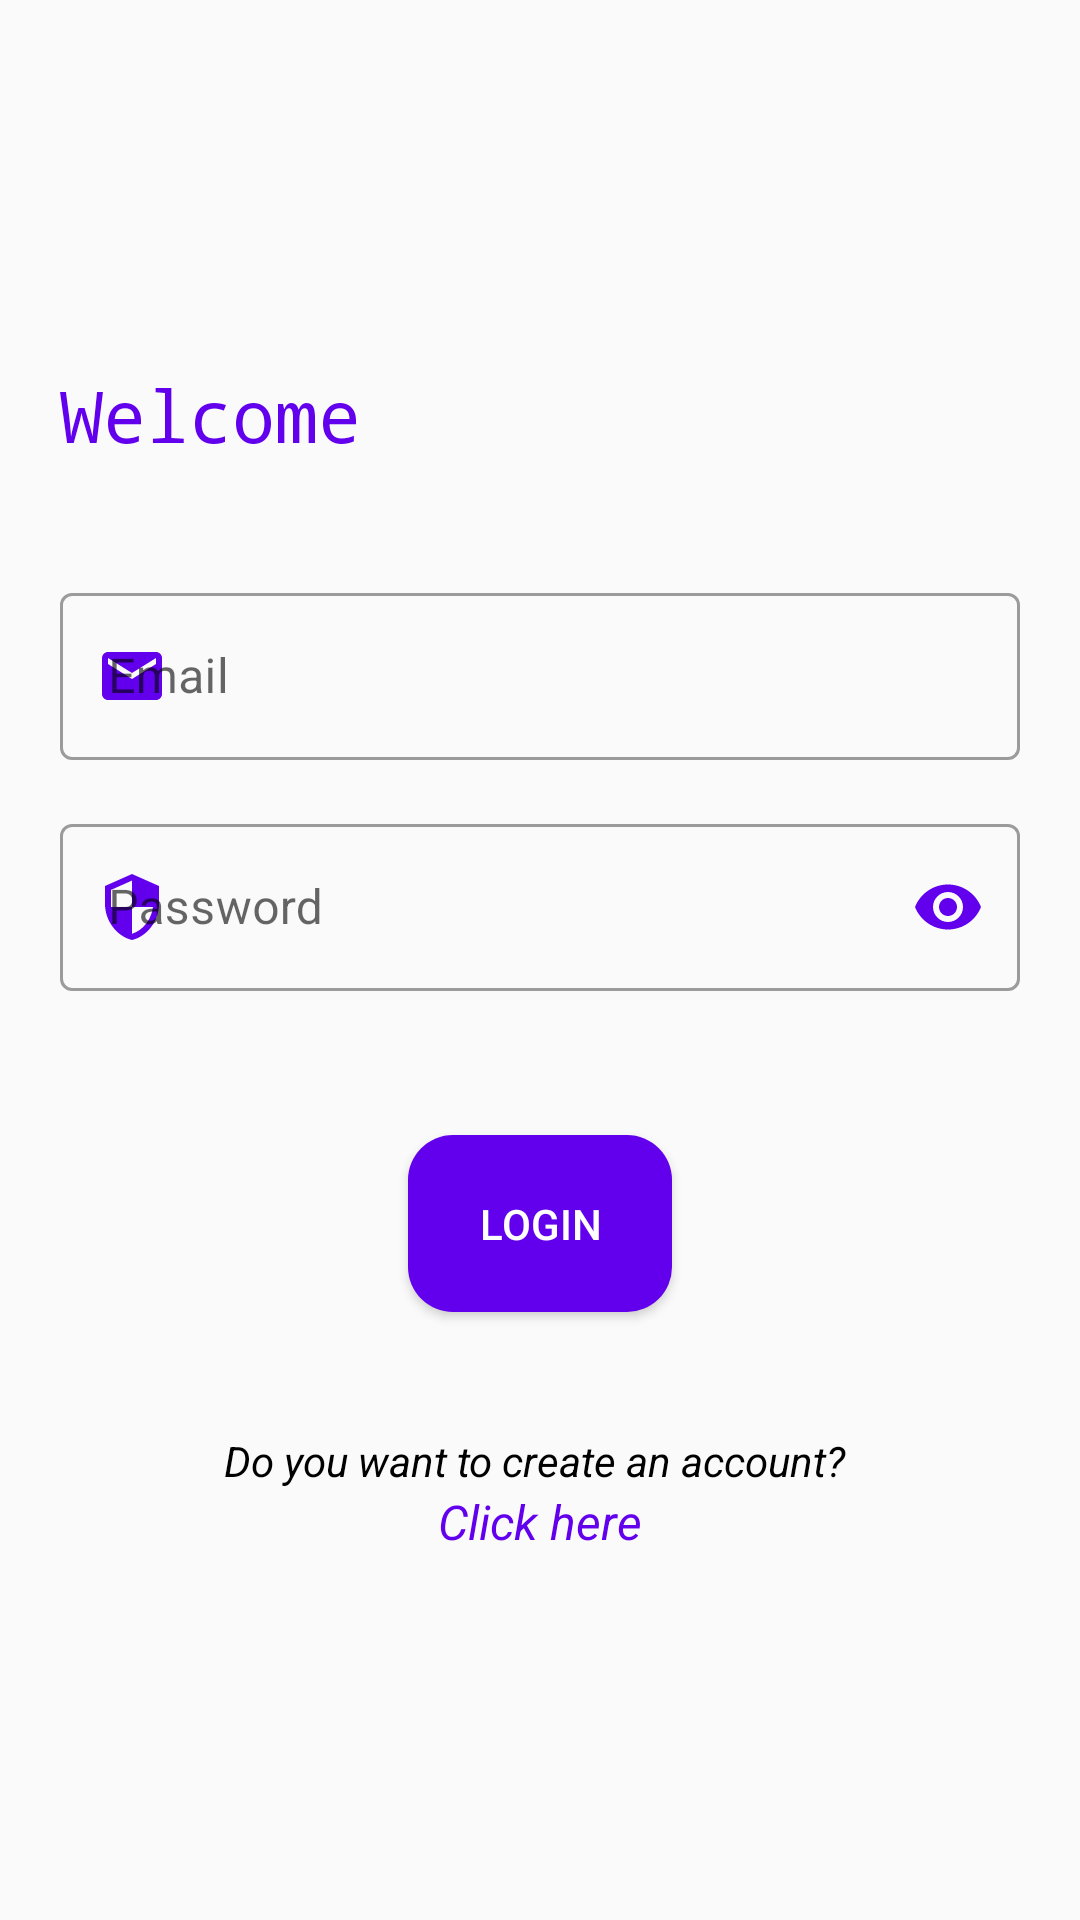

This screen was rendered from an Android layout file. Write that file and the resources it references.
<!-- AndroidManifest.xml: application theme Theme.Assignment_2 -->
<!-- res/layout/activity_login.xml -->
<?xml version="1.0" encoding="utf-8"?>
<LinearLayout
    xmlns:android="http://schemas.android.com/apk/res/android"
    xmlns:tools="http://schemas.android.com/tools"
    xmlns:app="http://schemas.android.com/apk/res-auto"
    android:layout_width="match_parent"
    android:layout_height="match_parent"
    android:orientation="vertical"
    android:padding="20dp"
    tools:context=".login"
    android:gravity="center"
    android:id="@+id/login_layout">
    <TextView
        android:layout_width="match_parent"
        android:layout_height="wrap_content"
        android:fontFamily="monospace"
        android:text="@string/welcome"
        android:textColor="@color/purple_500"
        android:layout_marginBottom="30dp"
        android:textSize="24sp" />
    <com.google.android.material.textfield.TextInputLayout
        android:id="@+id/email_layout"
        android:layout_width="match_parent"
        android:layout_height="wrap_content"
        style="@style/Widget.MaterialComponents.TextInputLayout.OutlinedBox"
        android:layout_marginVertical="8dp"
        android:hint="@string/text_email"
        app:startIconDrawable="@drawable/ic_baseline_email_24"
        app:startIconTint="@color/purple_500">
        <com.google.android.material.textfield.TextInputEditText
            android:id="@+id/email_input"
            android:layout_width="match_parent"
            android:layout_height="match_parent"
            android:inputType="textEmailAddress"/>
    </com.google.android.material.textfield.TextInputLayout>
    <com.google.android.material.textfield.TextInputLayout
        android:id="@+id/password_layout"
        android:layout_width="match_parent"
        android:layout_height="wrap_content"
        style="@style/Widget.MaterialComponents.TextInputLayout.OutlinedBox"
        android:layout_marginVertical="8dp"
        android:hint="@string/text_pass"
        app:passwordToggleEnabled="true"
        app:startIconDrawable="@drawable/ic_baseline_security_24"
        app:startIconTint="@color/purple_500"
        app:passwordToggleTint="@color/purple_500"
        >
        <com.google.android.material.textfield.TextInputEditText
            android:id="@+id/password_input"
            android:layout_width="match_parent"
            android:layout_height="match_parent"
            android:inputType="textPassword"/>
    </com.google.android.material.textfield.TextInputLayout>
    <Button
        android:layout_width="wrap_content"
        android:layout_height="wrap_content"
        android:text="@string/login"
        android:layout_marginVertical="40dp"
        android:background="@drawable/shape_btn"
        android:id="@+id/btn_login"
        android:padding="20dp"
        android:textColor="@color/white"
        />
    <TextView
        android:layout_width="wrap_content"
        android:layout_height="wrap_content"
        android:text="Do you want to create an account? "
        android:textSize="14sp"
        android:textStyle="italic"
        android:textColor="@color/black"/>
    <TextView
        android:layout_width="wrap_content"
        android:layout_height="wrap_content"
        android:onClick="navToSignUp"
        android:text="Click here"
        android:textSize="16sp"
        android:textStyle="italic"
        android:textColor="@color/purple_500" />

  </LinearLayout>
<!-- resources referenced by this layout -->
<resources>
  <!-- drawable ic_baseline_email_24 (drawable) -->
  <vector android:height="24dp" android:tint="#3D7BD7"
      android:viewportHeight="24" android:viewportWidth="24"
      android:width="24dp" xmlns:android="http://schemas.android.com/apk/res/android">
      <path android:fillColor="@android:color/white" android:pathData="M20,4L4,4c-1.1,0 -1.99,0.9 -1.99,2L2,18c0,1.1 0.9,2 2,2h16c1.1,0 2,-0.9 2,-2L22,6c0,-1.1 -0.9,-2 -2,-2zM20,8l-8,5 -8,-5L4,6l8,5 8,-5v2z"/>
  </vector>
  <!-- drawable ic_baseline_security_24 (drawable) -->
  <vector android:height="24dp" android:tint="#3D7BD7"
      android:viewportHeight="24" android:viewportWidth="24"
      android:width="24dp" xmlns:android="http://schemas.android.com/apk/res/android">
      <path android:fillColor="@android:color/white" android:pathData="M12,1L3,5v6c0,5.55 3.84,10.74 9,12 5.16,-1.26 9,-6.45 9,-12L21,5l-9,-4zM12,11.99h7c-0.53,4.12 -3.28,7.79 -7,8.94L12,12L5,12L5,6.3l7,-3.11v8.8z"/>
  </vector>
  <!-- drawable shape_btn (drawable) -->
  <?xml version="1.0" encoding="utf-8"?>
  <shape xmlns:android="http://schemas.android.com/apk/res/android">
      <corners
          android:radius="15dp"
          />
      <solid
          android:color="@color/purple_500"/>
  </shape>
  <string name="login">Login</string>
  <string name="text_email">Email</string>
  <string name="text_pass">Password</string>
  <string name="welcome">Welcome</string>
  <style name="Theme.Assignment_2" parent="Theme.MaterialComponents.DayNight.NoActionBar.Bridge">
          
          <item name="colorPrimary">@color/purple_500</item>
          <item name="colorPrimaryVariant">@color/purple_700</item>
          <item name="colorOnPrimary">@color/white</item>
          
          <item name="colorSecondary">@color/teal_200</item>
          <item name="colorSecondaryVariant">@color/teal_700</item>
          <item name="colorOnSecondary">@color/black</item>
          
          <item name="android:statusBarColor" tools:targetApi="l">?attr/colorPrimaryVariant</item>
          
      </style>
  <!-- not gathered from this repository: default colours our renderer supplied (Android Studio template values) -->
  <color name="purple_500">#FF6200EE</color>
  <color name="purple_700">#FF3700B3</color>
  <color name="teal_200">#FF03DAC5</color>
  <color name="teal_700">#FF018786</color>
  <color name="black">#FF000000</color>
  <color name="white">#FFFFFFFF</color>
</resources>
